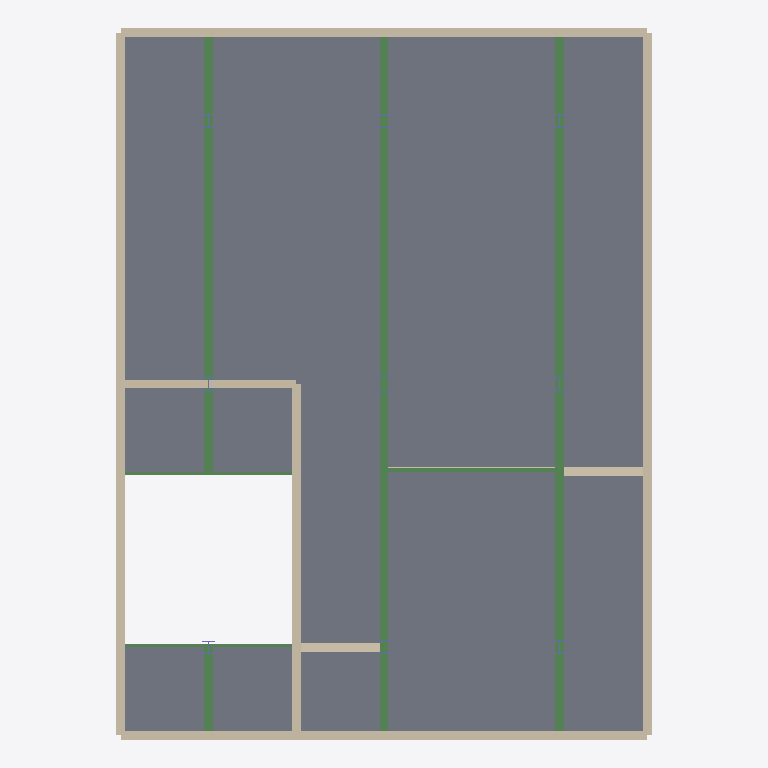
Plan cut of the same IFC building model at storey 'First Floor' (level 2.60 m, cut at 4.00 m), seen from above with north up, elements coloured by IFC class: 12 walls (beige), 9 beams (green), 6 columns (violet), 4 slabs (grey). Cut surfaces are drawn darker.
Extent 6.1 m × 8.1 m × 7.5 m (x, y, z). Storeys (3): Ground Floor at 0.00 m; First Floor at 2.60 m; Second Floor at 5.20 m. Elements (92): 34 IfcBeam, 31 IfcWall, 18 IfcColumn, 8 IfcSlab, 1 IfcRoof.

HEADER;
FILE_DESCRIPTION(('ViewDefinition [ReferenceView_V1.2]'),'2;1');
FILE_NAME('building.ifc','2026-10-11T04:22:39',(''),(''),'IfcOpenShell contributors - IfcOpenShell - v0.9.','IfcOpenShell contributors - IfcOpenShell - v0.9.','');
FILE_SCHEMA(('IFC4'));
ENDSEC;
DATA;
#20=IFCPROJECT('1LeapiW3v6WeGw22Bp$CgO',#5,'BIM_Exploration_Project',$,$,$,$,(#11),#19);
#21=IFCSITE('1_RIC_1I13og$VgQtVjX$q',$,'Project Site',$,$,$,$,$,$,$,$,$,$,$);
#22=IFCBUILDING('1cpSZBq1D4j9eK_EH6U94j',$,'Main Building',$,$,$,$,$,$,$,$,$);
#25=IFCBUILDINGSTOREY('3TnGY9Cdb0gBAuQ$27E2mF',$,'Ground Floor',$,$,$,$,$,$,0.0);
#27=IFCBUILDINGSTOREY('2AUItKMkT4VxpwTj3DG0v6',$,'First Floor',$,$,$,$,$,$,2.6);
#29=IFCBUILDINGSTOREY('3oByyV44vF6QshlnCPKQV6',$,'Second Floor',$,$,$,$,$,$,5.2);
#761=IFCSLAB('0tYfD4yvPCKPeXujzIEEOr',$,'First_Floor_Structural_Slab',$,$,#743,#760,$,.FLOOR.);
#597=IFCSLAB('2kDoyLGQ15v9oQFj7h0lOf',$,'Raised_Bathroom_Ceiling',$,$,#583,#596,$,.FLOOR.);
#781=IFCSLAB('0veBoU3En0OgnRRu6KJeVy',$,'First_Floor_Se_Slab',$,$,#767,#780,$,.FLOOR.);
#886=IFCSLAB('1_p3ti4qfAihUpsMwc$MG9',$,'Landing_2a_Slab',$,$,#872,#885,$,.FLOOR.);
#963=IFCWALL('0MRZFNp0P1YuBpqDT6dUO$',$,'F2_West_Wall',$,$,#953,#962,$,$);
#979=IFCWALL('2tcX57J2f1muth7qljvwbK',$,'F2_East_Wall',$,$,#969,#978,$,$);
#947=IFCWALL('3J3Gy7WDzAAfujfxJSJV2E',$,'F2_North_Wall',$,$,#937,#946,$,$);
#1453=IFCBEAM('3av5pCJAz9kgyK$FHdFLj2',$,'WF_Main_Floor2_Y_1',$,$,#1441,#1452,$,.BEAM.);
#635=IFCBEAM('2SB1_riNj33fTRPbJfblzC',$,'WF_Main_Bath_Y_11',$,$,#623,#634,$,.BEAM.);
#1493=IFCBEAM('2plf$seYz31wUNgRzodrGv',$,'WF_Main_Floor2_Y_5',$,$,#1481,#1492,$,.BEAM.);
#615=IFCBEAM('2xfae9DHf8QfplVS$zVIwB',$,'WF_Main_Bath_Y_10',$,$,#603,#614,$,.BEAM.);
#1473=IFCBEAM('1I2GASJXv85eo5tz_ijSlc',$,'WF_Main_Floor2_Y_3',$,$,#1461,#1472,$,.BEAM.);
#995=IFCWALL('3xitMCzBnC2egu9nzcmCKJ',$,'F2_South_1_Wall',$,$,#985,#994,$,$);
#1059=IFCWALL('3FkTK49UnEYfDtO56gE1Rs',$,'F2_Y_20_Wall',$,$,#1049,#1058,$,$);
#1011=IFCWALL('2tFRBKIyH7gAzErjt7l4$0',$,'F2_South_2_Wall',$,$,#1001,#1010,$,$);
#1043=IFCWALL('2VSXRulG99nvdTmECdUnHN',$,'F2_X_3_Wall',$,$,#1033,#1042,$,$);
#1027=IFCWALL('3El4fmLGH0Dhy1QhuWGBoZ',$,'F2_South_3_Wall',$,$,#1017,#1026,$,$);
#1075=IFCWALL('2nZ5aD5T15PBS15D9ajQG8',$,'F2_Y_21_Wall',$,$,#1065,#1074,$,$);
#844=IFCBEAM('2oUDDEOa5E4f2KFRVwhzI4',$,'WF_Main_Slab_11',$,$,#832,#843,$,.BEAM.);
#349=IFCWALL('0CyWqOicbCbxXSh1qgiXNg',$,'F1_South_3_Wall',$,$,#339,#348,$,$);
#1091=IFCWALL('1b4uuJfT92uvQednUw_BiN',$,'F2_X_1_Wall',$,$,#1081,#1090,$,$);
#675=IFCBEAM('2fDSEGiR94KuclD8zbCfaH',$,'WF_Secondary_Bath_X_11',$,$,#663,#674,$,.BEAM.);
#695=IFCBEAM('2gZeQ8kKL4KwizlYlmiuy5',$,'WF_Secondary_Floor_X_11',$,$,#683,#694,$,.BEAM.);
#864=IFCBEAM('196pSY4UbDLQT8xUp94uZG',$,'WF_Secondary_Slab_12',$,$,#852,#863,$,.BEAM.);
#529=IFCWALL('1uQM3LvT118BIMT3Ce4BGb',$,'Bath_North_U_Wall',$,$,#519,#528,$,$);
#1323=IFCCOLUMN('2OwSg2mAP8ev0RWlGiYQmX',$,'HBeam150_Column_F_01',$,$,#1313,#1322,$,.COLUMN.);
#1359=IFCCOLUMN('2z5c_JeBX4Rv8T_GS9CpYT',$,'HBeam150_Column_F_21',$,$,#1349,#1358,$,.COLUMN.);
#1269=IFCCOLUMN('0tp9Fym6j70PBrrofCkyy8',$,'HBeam150_Column_F_00',$,$,#1259,#1268,$,.COLUMN.);
#1305=IFCCOLUMN('0wn67AxUT1aOVcLUqyQtBw',$,'HBeam150_Column_F_20',$,$,#1295,#1304,$,.COLUMN.);
#1377=IFCCOLUMN('3XHO0$jKTAoBATW2h0mDbN',$,'HBeam150_Column_F_02',$,$,#1367,#1376,$,.COLUMN.);
#1413=IFCCOLUMN('3QDwB4Lg5ByhuKBK2sXjZU',$,'HBeam150_Column_F_22',$,$,#1403,#1412,$,.COLUMN.);
ENDSEC;
